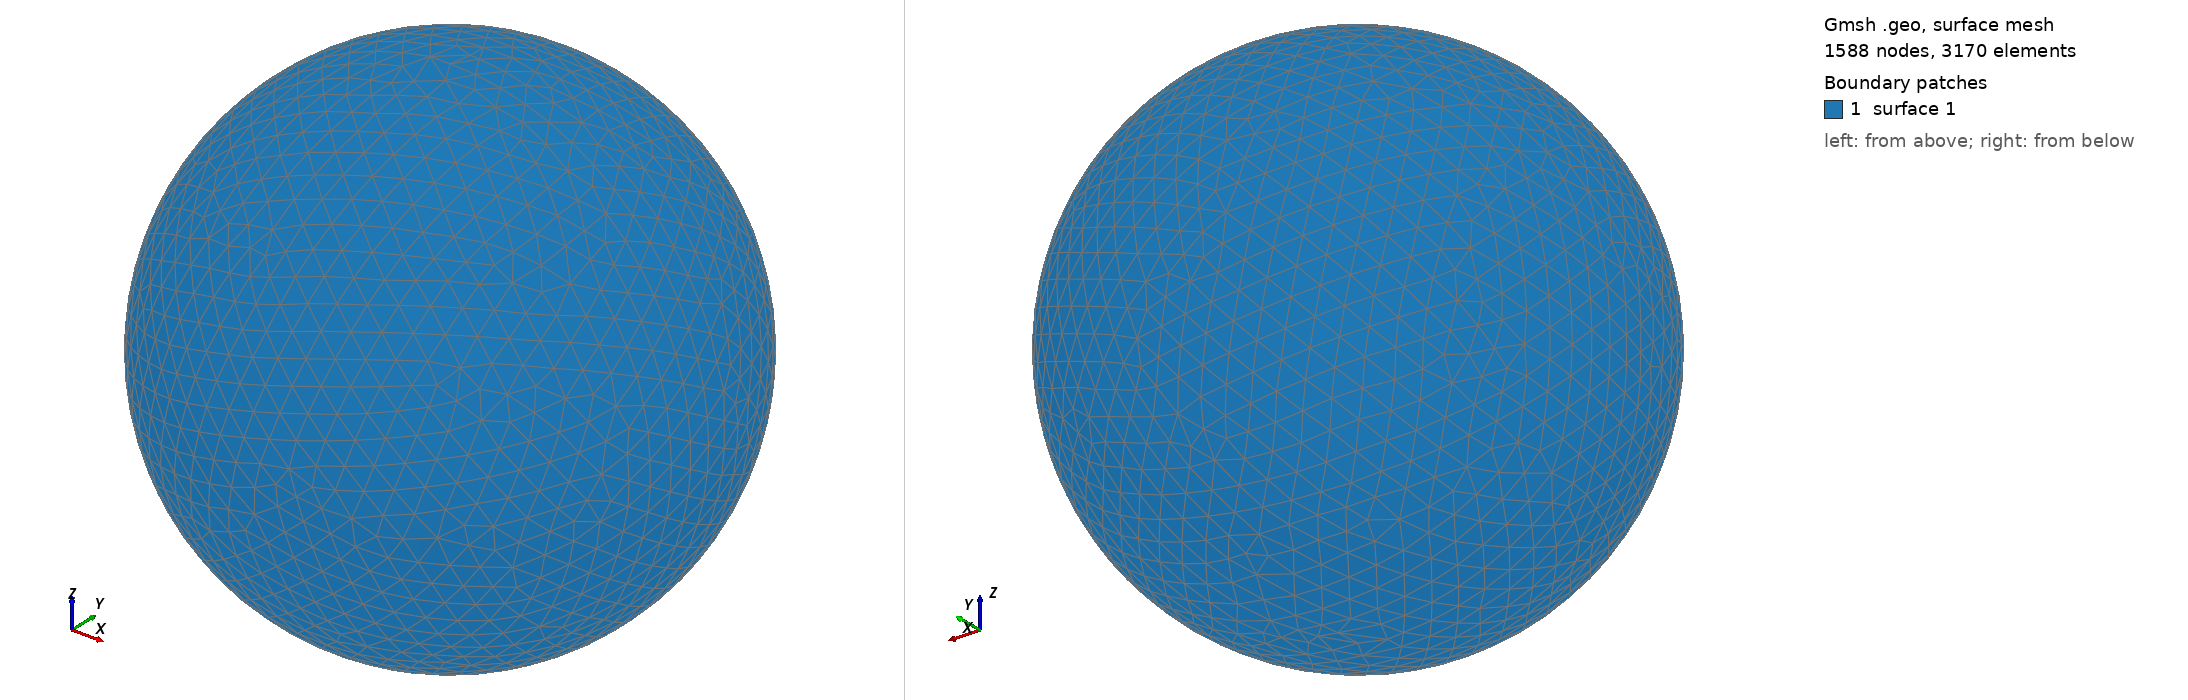

Gmsh geometry script, surface-meshed: 1588 nodes, 3170 surface elements. Boundary patches (legend numbers): 1 surface 1. Left view from above one corner, right view from below the opposite corner. The script declares no physical surfaces, so the legend lists its geometric surfaces. The drawing asked Gmsh for element sizes between 1% and 20% of the model's largest extent; the script's own settings can give other sizes.

=== shot2142.geo (drawn) ===
SetFactory("OpenCASCADE");
Point(1) = {0,0,0,0};
Sphere(1) = {0,0,0,0.22690000};
MeshSize{ PointsOf{ Surface{:}; } } = 0.022690000;
Mesh.ElementOrder=1;
Mesh.Format=39;
